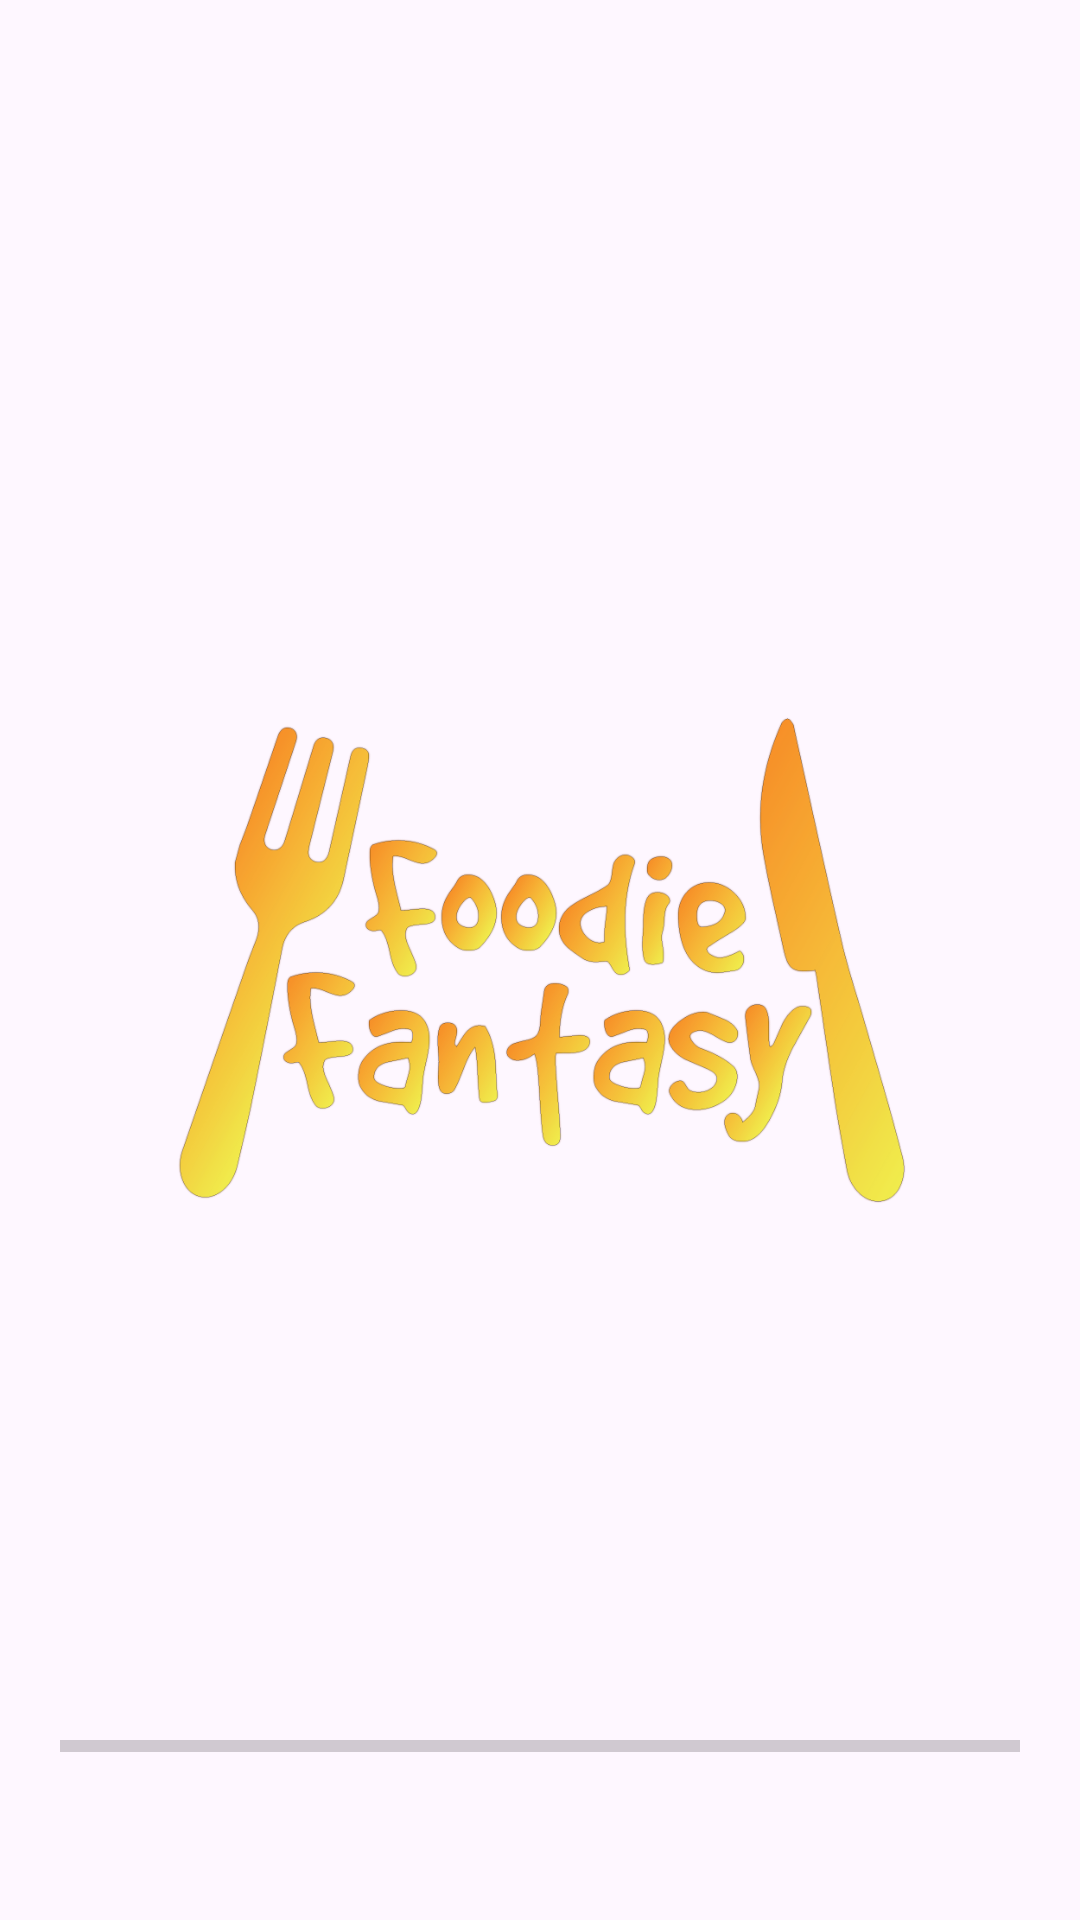

Write the Android layout XML for this screen, with the resource values it uses.
<!-- AndroidManifest.xml: application theme Theme.Resturant -->
<!-- res/layout/activity_splash_screen.xml -->
<?xml version="1.0" encoding="utf-8"?>
<RelativeLayout xmlns:android="http://schemas.android.com/apk/res/android"
    xmlns:app="http://schemas.android.com/apk/res-auto"
    xmlns:tools="http://schemas.android.com/tools"
    android:layout_width="match_parent"
    android:layout_height="match_parent"
    tools:context=".View.SplashScreen">


    <ImageView
        android:id="@+id/splash_image"
        android:layout_width="250dp"
        android:layout_height="250dp"
        android:layout_centerInParent="true"
        android:src="@drawable/logo" />

    <ProgressBar
        android:id="@+id/progressBar"
        style="?android:attr/progressBarStyleHorizontal"
        android:layout_width="match_parent"
        android:layout_marginLeft="20dp"
        android:layout_marginRight="20dp"
        android:progressTint="#F69E2E"
        android:backgroundTint="#C3C3C3"
        android:layout_height="wrap_content"
        android:layout_alignParentBottom="true"
        android:layout_marginBottom="50dp" />



</RelativeLayout>
<!-- resources referenced by this layout -->
<resources>
  <!-- drawable logo: png bitmap (drawable, 181473 bytes) -->
  <style name="Theme.Resturant" parent="Base.Theme.Resturant" />
  <style name="Base.Theme.Resturant" parent="Theme.Material3.Light.NoActionBar">
          
          
      </style>
</resources>
